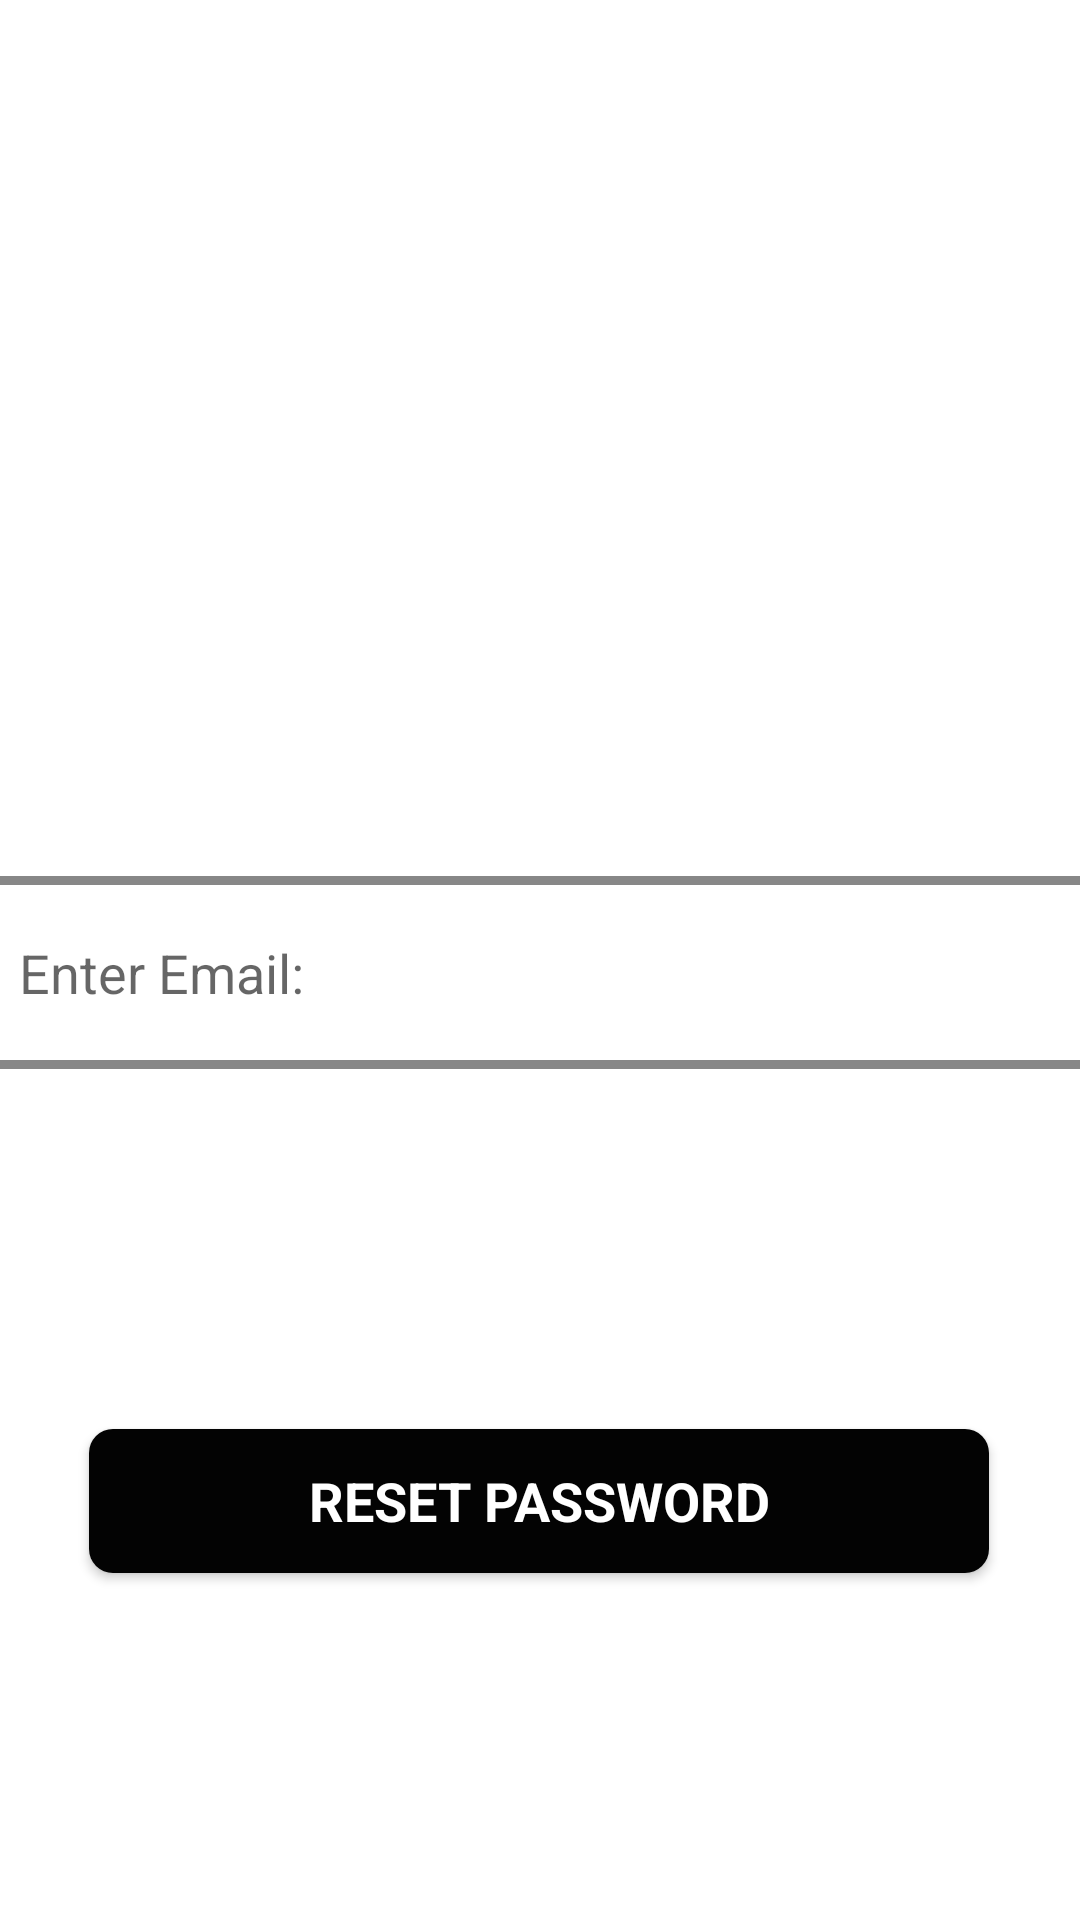

Here is an Android app screen rendered from its layout file. Give the layout XML and the strings, colors and styles it references.
<!-- AndroidManifest.xml: application theme AppTheme -->
<!-- res/layout/activity_reseat.xml -->
<?xml version="1.0" encoding="utf-8"?>
<androidx.constraintlayout.widget.ConstraintLayout xmlns:android="http://schemas.android.com/apk/res/android"
    xmlns:app="http://schemas.android.com/apk/res-auto"
    xmlns:tools="http://schemas.android.com/tools"
    android:id="@+id/constraint"
    android:layout_width="match_parent"
    android:layout_height="match_parent"
    android:background="@android:color/white"
    android:gravity="center"
    android:orientation="vertical"
    tools:context=".activities.ResetPasswordActivity">

    <EditText
        android:id="@+id/resetEdit"
        android:layout_width="390dp"
        android:layout_height="wrap_content"
        android:layout_marginTop="292dp"
        android:background="@drawable/background_edittext"
        android:hint="@string/enter_email"
        android:inputType="textEmailAddress"
        android:padding="20dp"
        android:textColor="@android:color/black"
        app:layout_constraintEnd_toEndOf="parent"
        app:layout_constraintHorizontal_bias="0.476"
        app:layout_constraintStart_toStartOf="parent"
        app:layout_constraintTop_toTopOf="parent" />

    <Button
        android:id="@+id/resetBtn"
        android:layout_width="300dp"
        android:layout_height="wrap_content"
        android:layout_marginTop="120dp"
        android:background="@drawable/button_circle_corners"
        android:text="@string/reset_password"
        android:textAllCaps="true"
        android:textAppearance="?android:textAppearanceMedium"
        android:textColor="#fff"
        android:textStyle="bold"
        app:layout_constraintEnd_toEndOf="parent"
        app:layout_constraintHorizontal_bias="0.495"
        app:layout_constraintStart_toStartOf="parent"
        app:layout_constraintTop_toBottomOf="@+id/resetEdit" />

</androidx.constraintlayout.widget.ConstraintLayout>
<!-- resources referenced by this layout -->
<resources>
  <!-- drawable background_edittext (drawable) -->
  <?xml version="1.0" encoding="utf-8"?>
  <shape xmlns:android="http://schemas.android.com/apk/res/android" android:shape="rectangle" >
      <corners
          android:radius="0dp"
          />
      <solid
          android:color="#FFFFFF"
          />
      <padding
          android:left="0dp"
          android:top="0dp"
          android:right="0dp"
          android:bottom="0dp"
          />
      <size
          android:width="270dp"
          android:height="60dp"
          />
      <stroke
          android:width="3dp"
          android:color="#878787"
          />
  </shape>
  <!-- drawable button_circle_corners (drawable) -->
  <shape xmlns:android="http://schemas.android.com/apk/res/android"
      android:shape="rectangle">
      <solid android:color="#030303" />
      <corners android:radius="8dp" />
  </shape>
  <string name="enter_email">Enter Email:</string>
  <string name="reset_password">Reset Password</string>
  <style name="AppTheme" parent="Theme.AppCompat.Light.NoActionBar">
          
          <item name="colorPrimary">#fafafa</item>
          <item name="colorPrimaryDark">#c7c7c7</item>
          <item name="colorAccent">@android:color/black</item>
  
          <item name="windowActionBar">false</item>
          <item name="windowNoTitle">true</item>
  
          <item name="drawerArrowStyle">@style/DrawerIconStyle</item>
  
      </style>
  <style name="DrawerIconStyle" parent="Widget.AppCompat.DrawerArrowToggle">
          <item name="color">@android:color/darker_gray</item>
      </style>
</resources>
